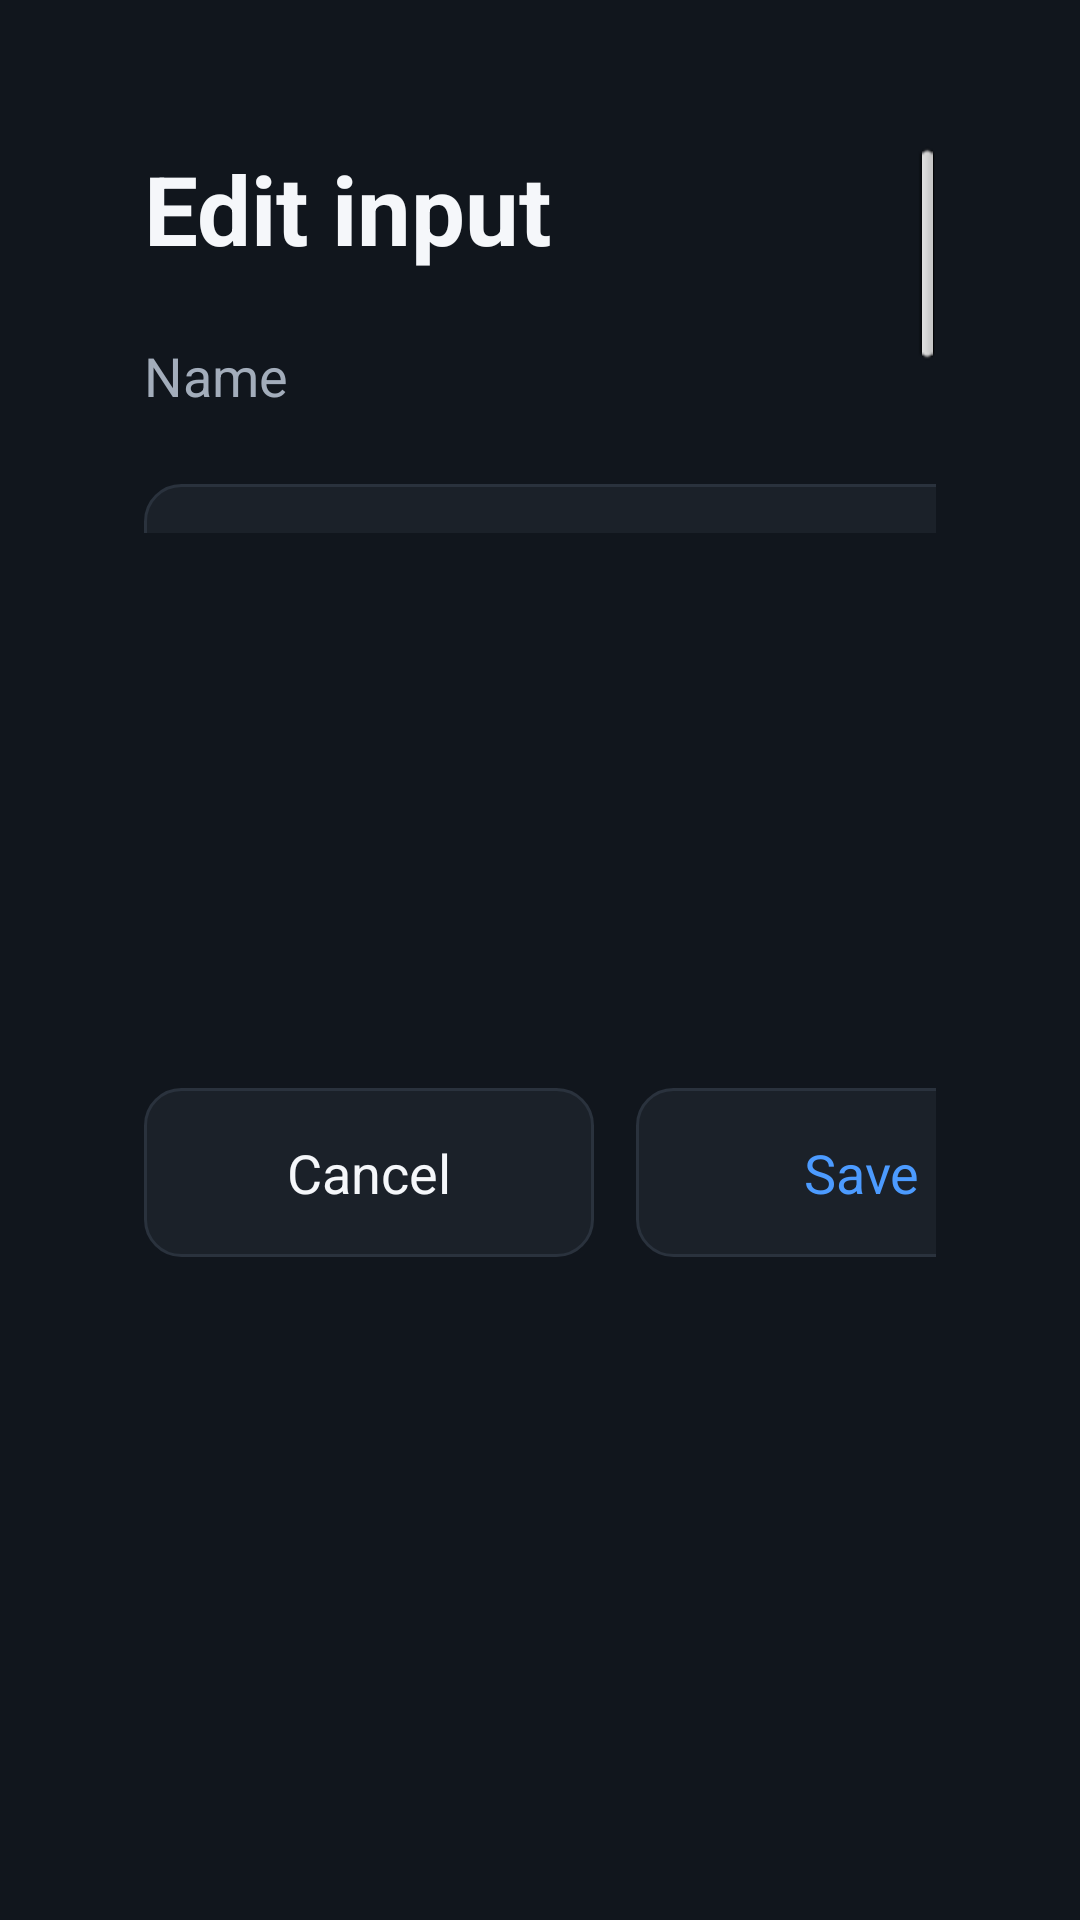

Layout XML and referenced resources for this Android screen:
<!-- AndroidManifest.xml: activity theme LauncherTheme -->
<!-- res/layout/activity_source_edit.xml -->
<?xml version="1.0" encoding="utf-8"?>
<LinearLayout xmlns:android="http://schemas.android.com/apk/res/android"
    android:layout_width="match_parent"
    android:layout_height="match_parent"
    android:orientation="vertical"
    android:background="@color/bg_panel"
    android:padding="48dp">

    <ScrollView
        android:layout_width="match_parent"
        android:layout_height="0dp"
        android:layout_weight="1"
        android:fillViewport="true"
        android:focusable="false"
        android:focusableInTouchMode="false">

        <LinearLayout
            android:layout_width="match_parent"
            android:layout_height="wrap_content"
            android:orientation="vertical">

            <TextView
                android:id="@+id/tv_title"
                android:layout_width="wrap_content"
                android:layout_height="wrap_content"
                android:text="@string/source_edit_title"
                android:textColor="@color/text_primary"
                android:textSize="32sp"
                android:textStyle="bold" />

            <TextView
                android:layout_width="wrap_content"
                android:layout_height="wrap_content"
                android:layout_marginTop="22dp"
                android:text="@string/edit_name"
                android:textColor="@color/text_secondary"
                android:textSize="18sp" />

            <LinearLayout
                android:id="@+id/row_presets"
                android:layout_width="match_parent"
                android:layout_height="wrap_content"
                android:layout_marginTop="10dp"
                android:orientation="horizontal" />

            <EditText
                android:id="@+id/et_name"
                android:layout_width="420dp"
                android:layout_height="wrap_content"
                android:layout_marginTop="14dp"
                android:background="@drawable/bg_card"
                android:hint="@string/edit_custom_hint"
                android:inputType="text"
                android:maxLength="20"
                android:padding="14dp"
                android:singleLine="true"
                android:textColor="@color/text_primary"
                android:textColorHint="@color/text_secondary"
                android:textSize="20sp" />

            <TextView
                android:layout_width="wrap_content"
                android:layout_height="wrap_content"
                android:layout_marginTop="26dp"
                android:text="@string/edit_icon"
                android:textColor="@color/text_secondary"
                android:textSize="18sp" />

            <LinearLayout
                android:id="@+id/grid_icons"
                android:layout_width="match_parent"
                android:layout_height="wrap_content"
                android:layout_marginTop="12dp"
                android:orientation="vertical"
                android:gravity="center_horizontal" />

        </LinearLayout>
    </ScrollView>

    
    <LinearLayout
        android:layout_width="match_parent"
        android:layout_height="wrap_content"
        android:layout_marginTop="12dp"
        android:orientation="horizontal"
        android:gravity="center_vertical">

        <CheckBox
            android:id="@+id/cb_pin"
            android:layout_width="0dp"
            android:layout_height="wrap_content"
            android:layout_weight="1"
            android:focusable="true"
            android:text="@string/edit_pin"
            android:textColor="@color/text_primary"
            android:textSize="18sp" />

        <TextView
            android:id="@+id/btn_cancel"
            android:layout_width="wrap_content"
            android:layout_height="wrap_content"
            android:background="@drawable/bg_card"
            android:focusable="true"
            android:focusableInTouchMode="true"
            android:gravity="center"
            android:minWidth="150dp"
            android:paddingStart="32dp"
            android:paddingEnd="32dp"
            android:paddingTop="16dp"
            android:paddingBottom="16dp"
            android:text="@string/cancel"
            android:textColor="@color/text_primary"
            android:textSize="18sp" />

        <TextView
            android:id="@+id/btn_save"
            android:layout_width="wrap_content"
            android:layout_height="wrap_content"
            android:layout_marginStart="14dp"
            android:background="@drawable/bg_card"
            android:focusable="true"
            android:focusableInTouchMode="true"
            android:gravity="center"
            android:minWidth="150dp"
            android:paddingStart="32dp"
            android:paddingEnd="32dp"
            android:paddingTop="16dp"
            android:paddingBottom="16dp"
            android:text="@string/save"
            android:textColor="@color/accent"
            android:textSize="18sp" />
    </LinearLayout>
</LinearLayout>
<!-- resources referenced by this layout -->
<resources>
  <color name="accent">#4C9BFF</color>
  <color name="bg_panel">#11161D</color>
  <color name="text_primary">#F5F7FA</color>
  <color name="text_secondary">#A3ADBB</color>
  <!-- drawable bg_card (drawable) -->
  <?xml version="1.0" encoding="utf-8"?>
  <selector xmlns:android="http://schemas.android.com/apk/res/android">
      <item android:state_selected="true">
          <shape android:shape="rectangle">
              <solid android:color="@color/card_bg_focus" />
              <corners android:radius="12dp" />
              <stroke android:width="2dp" android:color="#A8FFFFFF" />
          </shape>
      </item>
      <item android:state_activated="true">
          <shape android:shape="rectangle">
              <solid android:color="@color/card_bg_focus" />
              <corners android:radius="12dp" />
              <stroke android:width="2dp" android:color="#A8FFFFFF" />
          </shape>
      </item>
      <item android:state_focused="true">
          <shape android:shape="rectangle">
              <solid android:color="@color/card_bg_focus" />
              <corners android:radius="12dp" />
              <stroke android:width="2dp" android:color="#A8FFFFFF" />
          </shape>
      </item>
      <item>
          <shape android:shape="rectangle">
              <solid android:color="@color/card_bg" />
              <corners android:radius="12dp" />
              <stroke android:width="1dp" android:color="@color/divider" />
          </shape>
      </item>
  </selector>
  <string name="cancel">Cancel</string>
  <string name="edit_custom_hint">Custom name</string>
  <string name="edit_icon">Icon</string>
  <string name="edit_name">Name</string>
  <string name="edit_pin">Show on home screen</string>
  <string name="save">Save</string>
  <string name="source_edit_title">Edit input</string>
  <style name="LauncherTheme" parent="@android:style/Theme.NoTitleBar.Fullscreen">
          <item name="android:windowBackground">@color/bg_dark</item>
          <item name="android:windowFullscreen">true</item>
          <item name="android:windowNoTitle">true</item>
          <item name="android:windowContentOverlay">@null</item>
          <item name="android:alertDialogTheme">@style/DialogTheme</item>
      </style>
  <color name="card_bg_focus">#252C35</color>
  <color name="card_bg">#1B2129</color>
  <color name="divider">#2A323D</color>
  <color name="bg_dark">#0A0D12</color>
  <style name="DialogTheme" parent="@android:style/Theme.Holo.Dialog">
          <item name="android:windowBackground">@android:color/transparent</item>
          <item name="android:colorBackground">@color/card_bg</item>
          <item name="android:textColorPrimary">@color/text_primary</item>
          <item name="android:textColorSecondary">@color/text_secondary</item>
      </style>
</resources>
